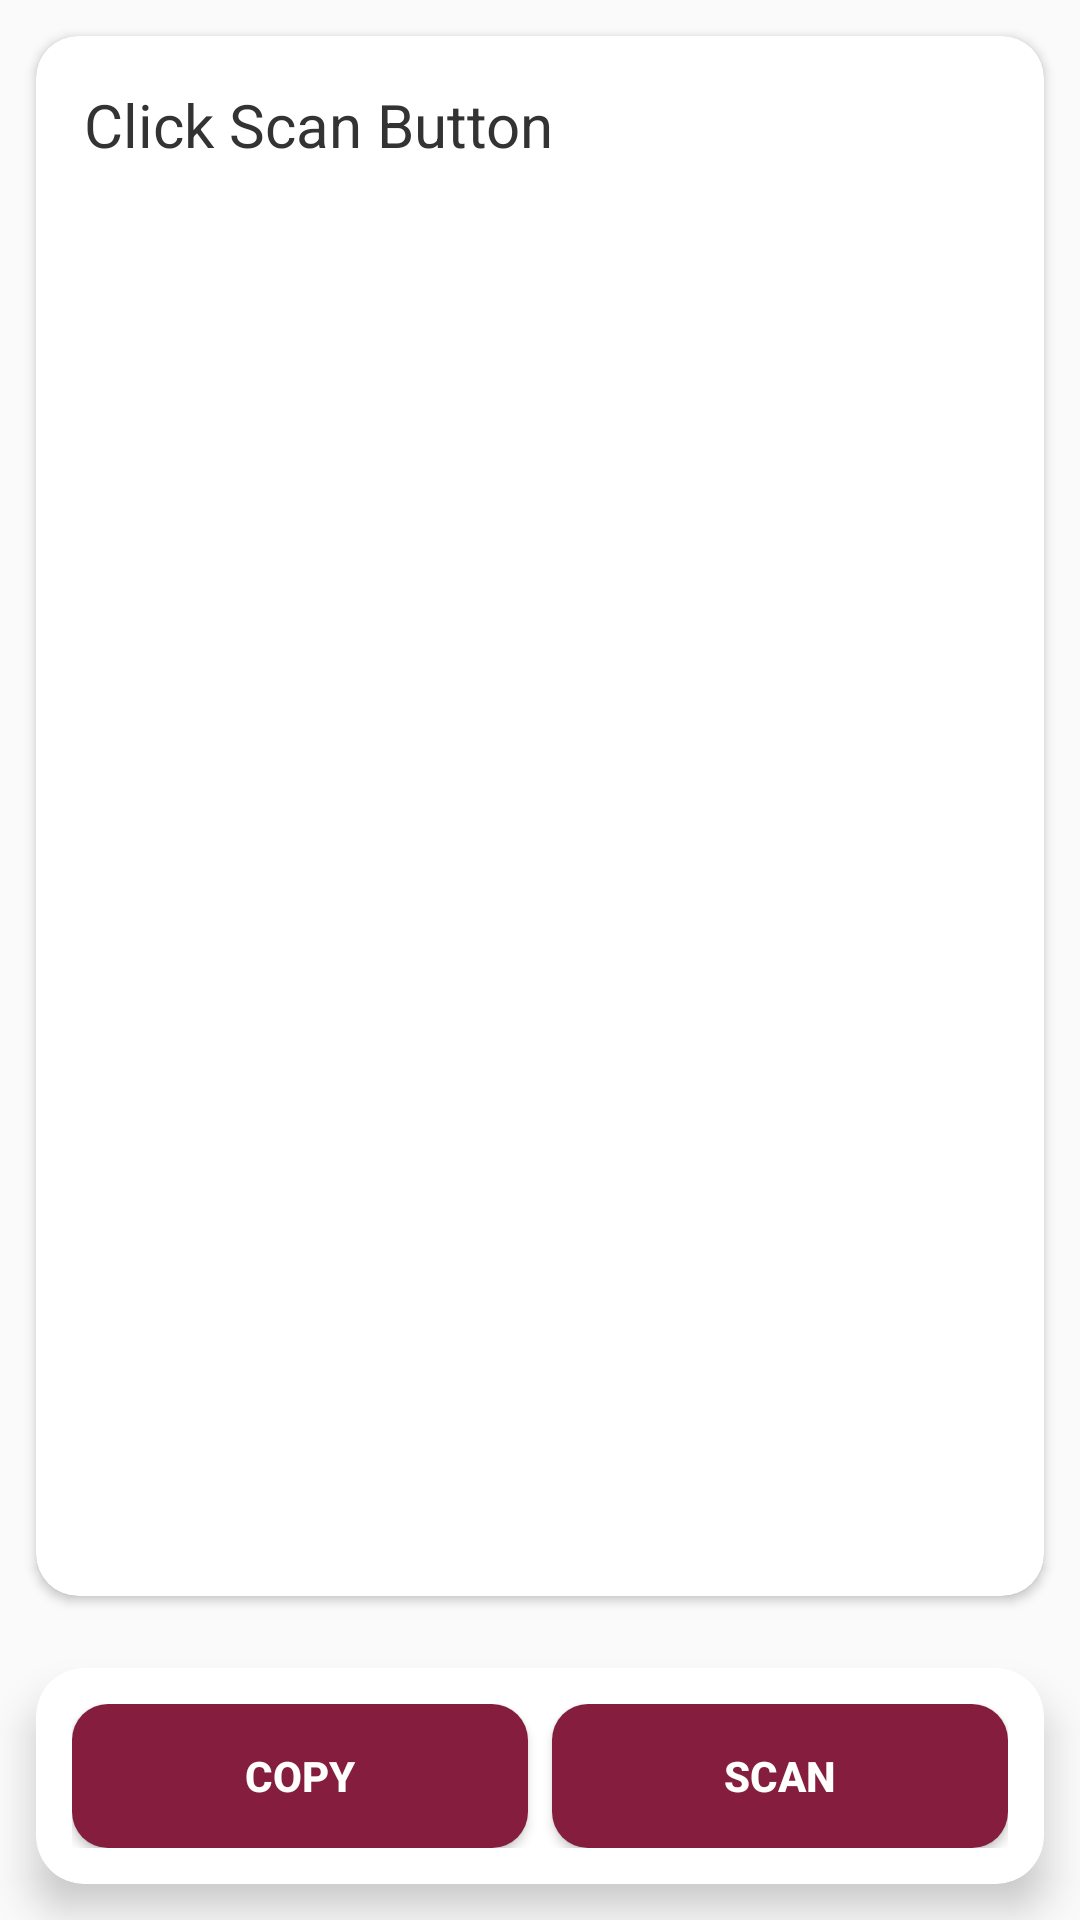

Here is an Android app screen rendered from its layout file. Give the layout XML and the strings, colors and styles it references.
<!-- AndroidManifest.xml: application theme Theme.BanglaOxford3000Vocabulary -->
<!-- res/layout/activity_qrcode_scanner.xml -->
<?xml version="1.0" encoding="utf-8"?>
<RelativeLayout xmlns:android="http://schemas.android.com/apk/res/android"
    xmlns:app="http://schemas.android.com/apk/res-auto"
    xmlns:tools="http://schemas.android.com/tools"
    android:layout_width="match_parent"
    android:layout_height="match_parent"
    tools:context=".QRCodeScanner"
    android:id="@+id/qRCodeScannerLayout"
    >

    <androidx.cardview.widget.CardView
        android:id="@+id/liner_layout_card"
        android:layout_width="match_parent"
        android:layout_height="wrap_content"
        android:layout_alignParentBottom="true"
        android:layout_margin="12dp"
        app:cardElevation="8dp"
        app:cardCornerRadius="16dp"
        app:cardBackgroundColor="@android:color/white"
        >
        <LinearLayout
            android:id="@+id/liner_layout"
            android:layout_width="match_parent"
            android:layout_height="wrap_content"
            android:orientation="horizontal"
            android:padding="12dp">
            <Button
                android:id="@+id/copy_button"
                android:layout_width="0dp"
                android:layout_height="wrap_content"
                android:layout_weight="1"
                android:text="Copy"
                android:textStyle="bold"
                android:textColor="@android:color/white"
                android:background="@drawable/rounded_button"
                android:layout_marginEnd="8dp"
                android:clickable="true"
                android:focusable="true"
                android:foreground="?selectableItemBackground"


                />

            <Button
                android:id="@+id/btnScan"
                android:layout_width="0dp"
                android:layout_height="wrap_content"
                android:layout_weight="1"
                android:text="Scan"
                android:textStyle="bold"
                android:textColor="@android:color/white"
                android:background="@drawable/rounded_button"
                android:clickable="true"
                android:focusable="true"
                android:foreground="?selectableItemBackground"

                />


        </LinearLayout>


    </androidx.cardview.widget.CardView>

    <Button
        android:id="@+id/btnVisit"
        android:layout_width="match_parent"
        android:layout_height="wrap_content"
        android:layout_above="@id/liner_layout_card"
        android:layout_marginStart="12dp"
        android:layout_marginTop="12dp"
        android:layout_marginEnd="12dp"
        android:layout_marginBottom="12dp"
        android:text="Visit Site"
        android:visibility="gone"
        android:clickable="true"
        android:focusable="true"
        android:foreground="?selectableItemBackground"
        android:background="@drawable/rounded_button"
        android:elevation="20dp"
        android:textColor="@color/white"
        android:textAllCaps="false"

        />
    <androidx.cardview.widget.CardView
        android:layout_width="match_parent"
        android:layout_height="match_parent"
        android:layout_margin="12dp"
        android:layout_above="@+id/btnVisit"

        android:elevation="15dp"
        app:cardCornerRadius="14dp"
        app:cardBackgroundColor="@color/white">

        <ScrollView
            android:id="@+id/scrollView"
            android:layout_width="match_parent"
            android:layout_height="match_parent"
            android:padding="16dp">

            <TextView
                android:id="@+id/txtResult"
                android:layout_width="match_parent"
                android:layout_height="wrap_content"
                android:text="Click Scan Button "
                android:textSize="20sp"

                android:textColor="#333333"
                android:justificationMode="inter_word"

                />
        </ScrollView>
    </androidx.cardview.widget.CardView>




</RelativeLayout>
<!-- resources referenced by this layout -->
<resources>
  <color name="white">#FFFFFFFF</color>
  <!-- drawable rounded_button (drawable) -->
  <?xml version="1.0" encoding="utf-8"?>
  <shape xmlns:android="http://schemas.android.com/apk/res/android">
      <solid android:color="#851E3E" />
      <corners android:radius="12dp"/>
  </shape>
  <style name="Theme.BanglaOxford3000Vocabulary" parent="Theme.AppCompat.DayNight.NoActionBar">
          
          <item name="colorPrimary">@color/purple_500</item>
          <item name="colorPrimaryVariant">@color/purple_700</item>
          <item name="colorOnPrimary">@color/white</item>
          
          <item name="colorSecondary">@color/teal_200</item>
          <item name="colorSecondaryVariant">@color/teal_700</item>
          <item name="colorOnSecondary">@color/black</item>
          
          <item name="android:statusBarColor" tools:targetApi="l">#851E3E</item>
          
      </style>
  <color name="purple_500">#FF6200EE</color>
  <color name="purple_700">#851e3e</color>
  <color name="teal_200">#FF03DAC5</color>
  <color name="teal_700">#FF018786</color>
  <color name="black">#FF000000</color>
</resources>
